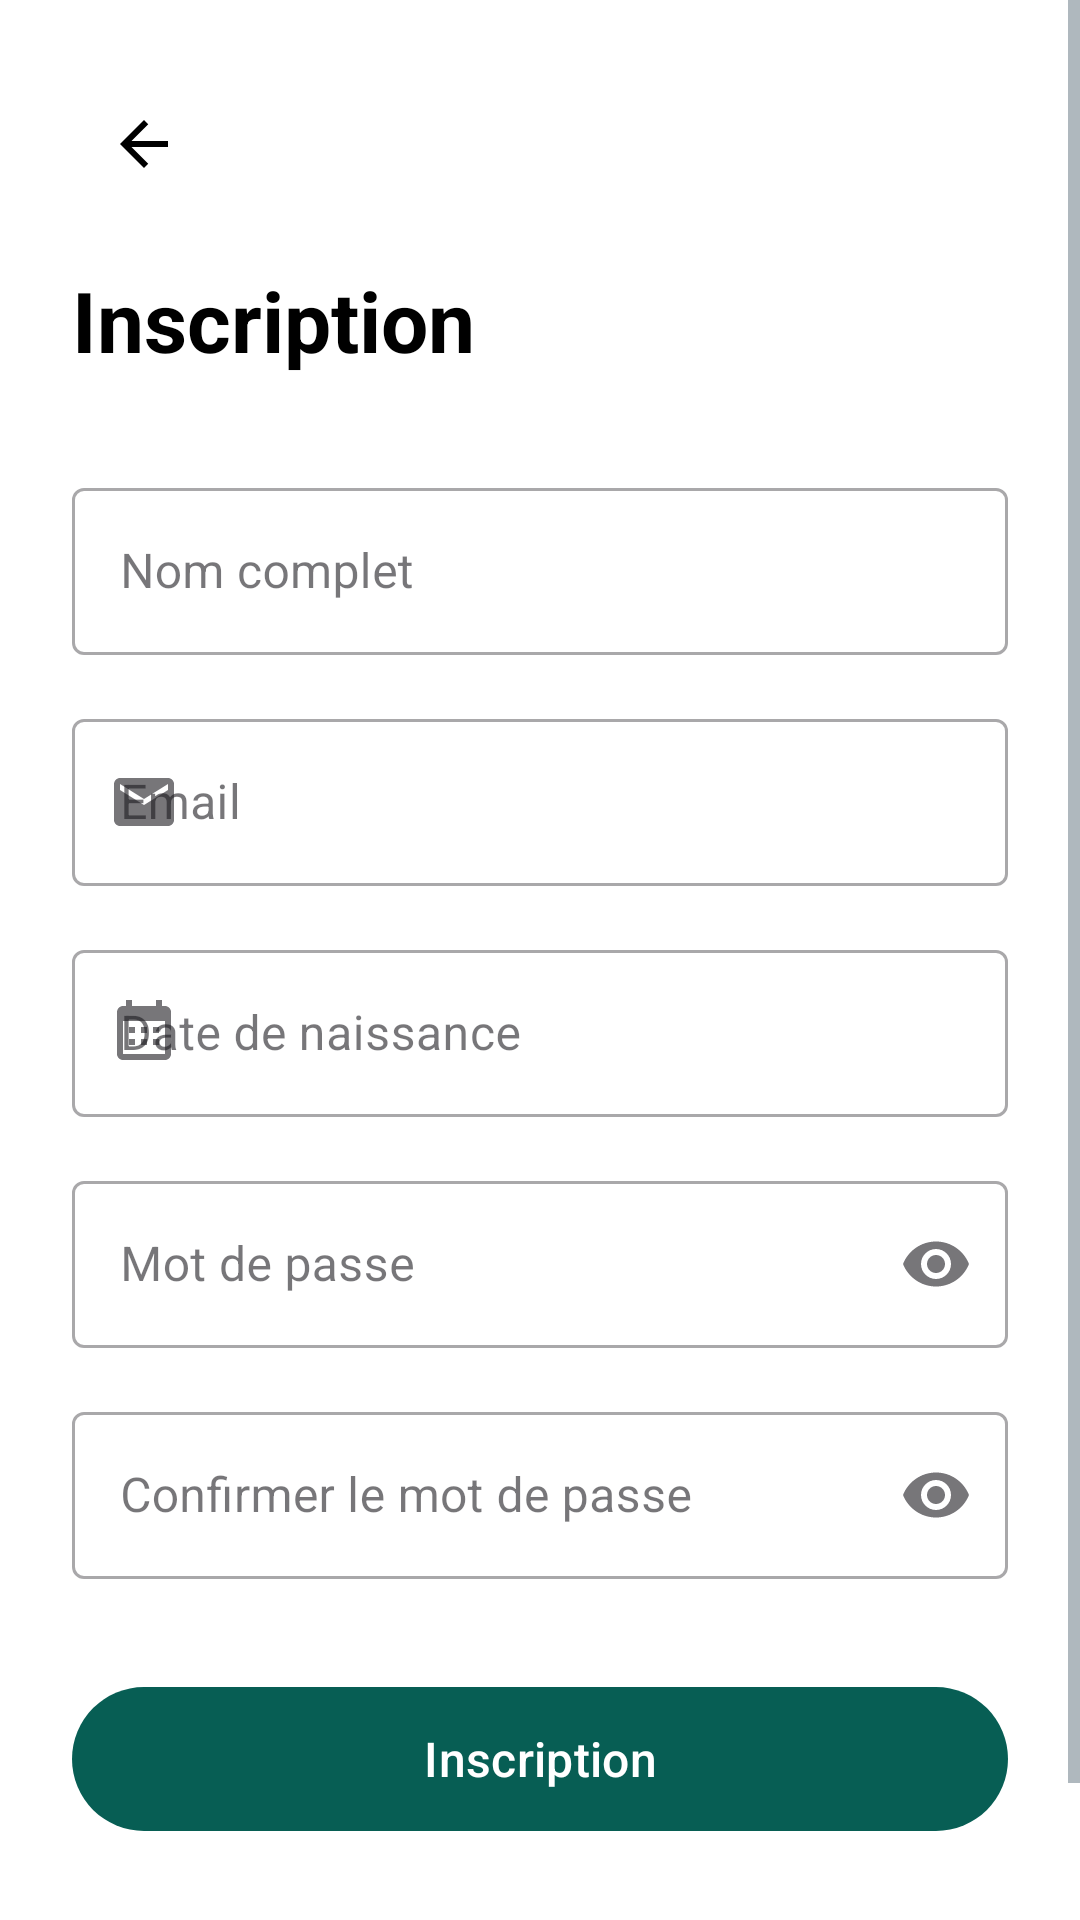

Android layout source for this screen:
<!-- AndroidManifest.xml: activity theme Theme.NexTalk.Auth -->
<!-- res/layout/activity_register.xml -->
<?xml version="1.0" encoding="utf-8"?>
<ScrollView xmlns:android="http://schemas.android.com/apk/res/android"
    xmlns:app="http://schemas.android.com/apk/res-auto"
    android:layout_width="match_parent"
    android:layout_height="match_parent"
    android:background="?android:attr/colorBackground"
    android:fillViewport="true">

    <androidx.constraintlayout.widget.ConstraintLayout
        android:layout_width="match_parent"
        android:layout_height="wrap_content"
        android:padding="24dp">

        <ImageButton
            android:id="@+id/btnBack"
            android:layout_width="48dp"
            android:layout_height="48dp"
            android:background="?attr/selectableItemBackgroundBorderless"
            android:contentDescription="@string/back_to_login"
            android:src="@drawable/ic_back"
            app:layout_constraintStart_toStartOf="parent"
            app:layout_constraintTop_toTopOf="parent"
            app:tint="?android:attr/textColorPrimary" />

        <TextView
            android:id="@+id/tvTitle"
            android:layout_width="wrap_content"
            android:layout_height="wrap_content"
            android:layout_marginTop="16dp"
            android:text="@string/register"
            android:textColor="?android:attr/textColorPrimary"
            android:textSize="28sp"
            android:textStyle="bold"
            app:layout_constraintStart_toStartOf="parent"
            app:layout_constraintTop_toBottomOf="@+id/btnBack" />

        <com.google.android.material.textfield.TextInputLayout
            android:id="@+id/tilName"
            style="@style/Widget.MaterialComponents.TextInputLayout.OutlinedBox"
            android:layout_width="0dp"
            android:layout_height="wrap_content"
            android:layout_marginTop="32dp"
            android:hint="@string/name"
            app:layout_constraintEnd_toEndOf="parent"
            app:layout_constraintStart_toStartOf="parent"
            app:layout_constraintTop_toBottomOf="@+id/tvTitle"
            app:startIconDrawable="@drawable/ic_person">

            <com.google.android.material.textfield.TextInputEditText
                android:id="@+id/etName"
                android:layout_width="match_parent"
                android:layout_height="wrap_content"
                android:inputType="textPersonName"
                android:maxLines="1" />
        </com.google.android.material.textfield.TextInputLayout>

        <com.google.android.material.textfield.TextInputLayout
            android:id="@+id/tilEmail"
            style="@style/Widget.MaterialComponents.TextInputLayout.OutlinedBox"
            android:layout_width="0dp"
            android:layout_height="wrap_content"
            android:layout_marginTop="16dp"
            android:hint="@string/email"
            app:layout_constraintEnd_toEndOf="parent"
            app:layout_constraintStart_toStartOf="parent"
            app:layout_constraintTop_toBottomOf="@+id/tilName"
            app:startIconDrawable="@drawable/ic_email">

            <com.google.android.material.textfield.TextInputEditText
                android:id="@+id/etEmail"
                android:layout_width="match_parent"
                android:layout_height="wrap_content"
                android:inputType="textEmailAddress"
                android:maxLines="1" />
        </com.google.android.material.textfield.TextInputLayout>

        <com.google.android.material.textfield.TextInputLayout
            android:id="@+id/tilBirthDate"
            style="@style/Widget.MaterialComponents.TextInputLayout.OutlinedBox"
            android:layout_width="0dp"
            android:layout_height="wrap_content"
            android:layout_marginTop="16dp"
            android:hint="@string/birth_date"
            app:layout_constraintEnd_toEndOf="parent"
            app:layout_constraintStart_toStartOf="parent"
            app:layout_constraintTop_toBottomOf="@+id/tilEmail"
            app:startIconDrawable="@drawable/ic_calendar">

            <com.google.android.material.textfield.TextInputEditText
                android:id="@+id/etBirthDate"
                android:layout_width="match_parent"
                android:layout_height="wrap_content"
                android:clickable="true"
                android:focusable="false"
                android:inputType="none" />
        </com.google.android.material.textfield.TextInputLayout>

        <com.google.android.material.textfield.TextInputLayout
            android:id="@+id/tilPassword"
            style="@style/Widget.MaterialComponents.TextInputLayout.OutlinedBox"
            android:layout_width="0dp"
            android:layout_height="wrap_content"
            android:layout_marginTop="16dp"
            android:hint="@string/password"
            app:endIconMode="password_toggle"
            app:layout_constraintEnd_toEndOf="parent"
            app:layout_constraintStart_toStartOf="parent"
            app:layout_constraintTop_toBottomOf="@+id/tilBirthDate"
            app:startIconDrawable="@drawable/ic_lock">

            <com.google.android.material.textfield.TextInputEditText
                android:id="@+id/etPassword"
                android:layout_width="match_parent"
                android:layout_height="wrap_content"
                android:inputType="textPassword"
                android:maxLines="1" />
        </com.google.android.material.textfield.TextInputLayout>

        <com.google.android.material.textfield.TextInputLayout
            android:id="@+id/tilConfirmPassword"
            style="@style/Widget.MaterialComponents.TextInputLayout.OutlinedBox"
            android:layout_width="0dp"
            android:layout_height="wrap_content"
            android:layout_marginTop="16dp"
            android:hint="@string/confirm_password"
            app:endIconMode="password_toggle"
            app:layout_constraintEnd_toEndOf="parent"
            app:layout_constraintStart_toStartOf="parent"
            app:layout_constraintTop_toBottomOf="@+id/tilPassword"
            app:startIconDrawable="@drawable/ic_lock">

            <com.google.android.material.textfield.TextInputEditText
                android:id="@+id/etConfirmPassword"
                android:layout_width="match_parent"
                android:layout_height="wrap_content"
                android:inputType="textPassword"
                android:maxLines="1" />
        </com.google.android.material.textfield.TextInputLayout>

        <com.google.android.material.button.MaterialButton
            android:id="@+id/btnRegister"
            android:layout_width="0dp"
            android:layout_height="56dp"
            android:layout_marginTop="32dp"
            android:text="@string/register"
            android:textColor="@android:color/white"
            android:textSize="16sp"
            app:backgroundTint="@color/colorPrimary"
            app:cornerRadius="28dp"
            app:layout_constraintEnd_toEndOf="parent"
            app:layout_constraintStart_toStartOf="parent"
            app:layout_constraintTop_toBottomOf="@+id/tilConfirmPassword" />

        <ProgressBar
            android:id="@+id/progressBar"
            android:layout_width="wrap_content"
            android:layout_height="wrap_content"
            android:visibility="gone"
            app:layout_constraintBottom_toBottomOf="@+id/btnRegister"
            app:layout_constraintEnd_toEndOf="@+id/btnRegister"
            app:layout_constraintStart_toStartOf="@+id/btnRegister"
            app:layout_constraintTop_toTopOf="@+id/btnRegister" />

        <LinearLayout
            android:layout_width="wrap_content"
            android:layout_height="wrap_content"
            android:layout_marginTop="24dp"
            android:layout_marginBottom="24dp"
            android:orientation="horizontal"
            app:layout_constraintEnd_toEndOf="parent"
            app:layout_constraintStart_toStartOf="parent"
            app:layout_constraintTop_toBottomOf="@+id/btnRegister">

            <TextView
                android:layout_width="wrap_content"
                android:layout_height="wrap_content"
                android:text="@string/have_account"
                android:textColor="?android:attr/textColorSecondary" />

            <TextView
                android:id="@+id/tvLogin"
                android:layout_width="wrap_content"
                android:layout_height="wrap_content"
                android:layout_marginStart="4dp"
                android:padding="4dp"
                android:text="@string/login"
                android:textColor="@color/colorPrimary"
                android:textStyle="bold" />
        </LinearLayout>

    </androidx.constraintlayout.widget.ConstraintLayout>
</ScrollView>
<!-- resources referenced by this layout -->
<resources>
  <color name="colorPrimary">#075E54</color>
  <!-- drawable ic_back (drawable) -->
  <?xml version="1.0" encoding="utf-8"?>
  <vector xmlns:android="http://schemas.android.com/apk/res/android"
      android:width="24dp"
      android:height="24dp"
      android:viewportWidth="24"
      android:viewportHeight="24"
      android:tint="?attr/colorControlNormal">
      <path
          android:fillColor="@android:color/white"
          android:pathData="M20,11H7.83l5.59,-5.59L12,4l-8,8l8,8l1.41,-1.41L7.83,13H20v-2z" />
  </vector>
  <!-- drawable ic_calendar (drawable) -->
  <?xml version="1.0" encoding="utf-8"?>
  <vector xmlns:android="http://schemas.android.com/apk/res/android"
      android:width="24dp"
      android:height="24dp"
      android:viewportWidth="24"
      android:viewportHeight="24"
      android:tint="?attr/colorControlNormal">
      <path
          android:fillColor="@android:color/white"
          android:pathData="M19,3h-1V1h-2v2H8V1H6v2H5C3.89,3 3.01,3.9 3.01,5L3,19c0,1.1 0.89,2 2,2h14c1.1,0 2,-0.9 2,-2V5C21,3.9 20.1,3 19,3zM19,19H5V8h14V19zM9,12H7v-2h2V12zM13,12h-2v-2h2V12zM17,12h-2v-2h2V12zM9,16H7v-2h2V16zM13,16h-2v-2h2V16zM17,16h-2v-2h2V16z" />
  </vector>
  <!-- drawable ic_email (drawable) -->
  <?xml version="1.0" encoding="utf-8"?>
  <vector xmlns:android="http://schemas.android.com/apk/res/android"
      android:width="24dp"
      android:height="24dp"
      android:viewportWidth="24"
      android:viewportHeight="24"
      android:tint="?attr/colorControlNormal">
      <path
          android:fillColor="@android:color/white"
          android:pathData="M20,4H4C2.9,4 2.01,4.9 2.01,6L2,18c0,1.1 0.9,2 2,2h16c1.1,0 2,-0.9 2,-2V6C22,4.9 21.1,4 20,4zM20,8l-8,5L4,8V6l8,5l8,-5V8z" />
  </vector>
  <string name="back_to_login">Retour à la connexion</string>
  <string name="birth_date">Date de naissance</string>
  <string name="confirm_password">Confirmer le mot de passe</string>
  <string name="email">Email</string>
  <string name="have_account">Déjà un compte ?</string>
  <string name="login">Connexion</string>
  <string name="name">Nom complet</string>
  <string name="password">Mot de passe</string>
  <string name="register">Inscription</string>
  <style name="Theme.NexTalk.Auth" parent="Theme.NexTalk">
          <item name="android:windowBackground">@color/colorBackground</item>
      </style>
  <style name="Theme.NexTalk" parent="Base.Theme.NexTalk" />
  <color name="colorBackground">#FFFFFF</color>
  <style name="Base.Theme.NexTalk" parent="Theme.Material3.DayNight.NoActionBar">
          <item name="colorPrimary">@color/colorPrimary</item>
          <item name="colorPrimaryDark">@color/colorPrimaryDark</item>
          <item name="colorAccent">@color/colorAccent</item>
          <item name="colorSecondary">@color/colorSecondary</item>
          <item name="android:colorBackground">@color/colorBackground</item>
          <item name="colorSurface">@color/colorSurface</item>
          <item name="android:textColorPrimary">@color/textPrimary</item>
          <item name="android:textColorSecondary">@color/textSecondary</item>
          <item name="android:statusBarColor">@color/colorPrimaryDark</item>
          <item name="android:navigationBarColor">@color/colorBackground</item>
      </style>
  <color name="colorPrimaryDark">#064E47</color>
  <color name="colorAccent">#25D366</color>
  <color name="colorSecondary">#128C7E</color>
  <color name="colorSurface">#FFFFFF</color>
  <color name="textPrimary">#000000</color>
  <color name="textSecondary">#667781</color>
</resources>
